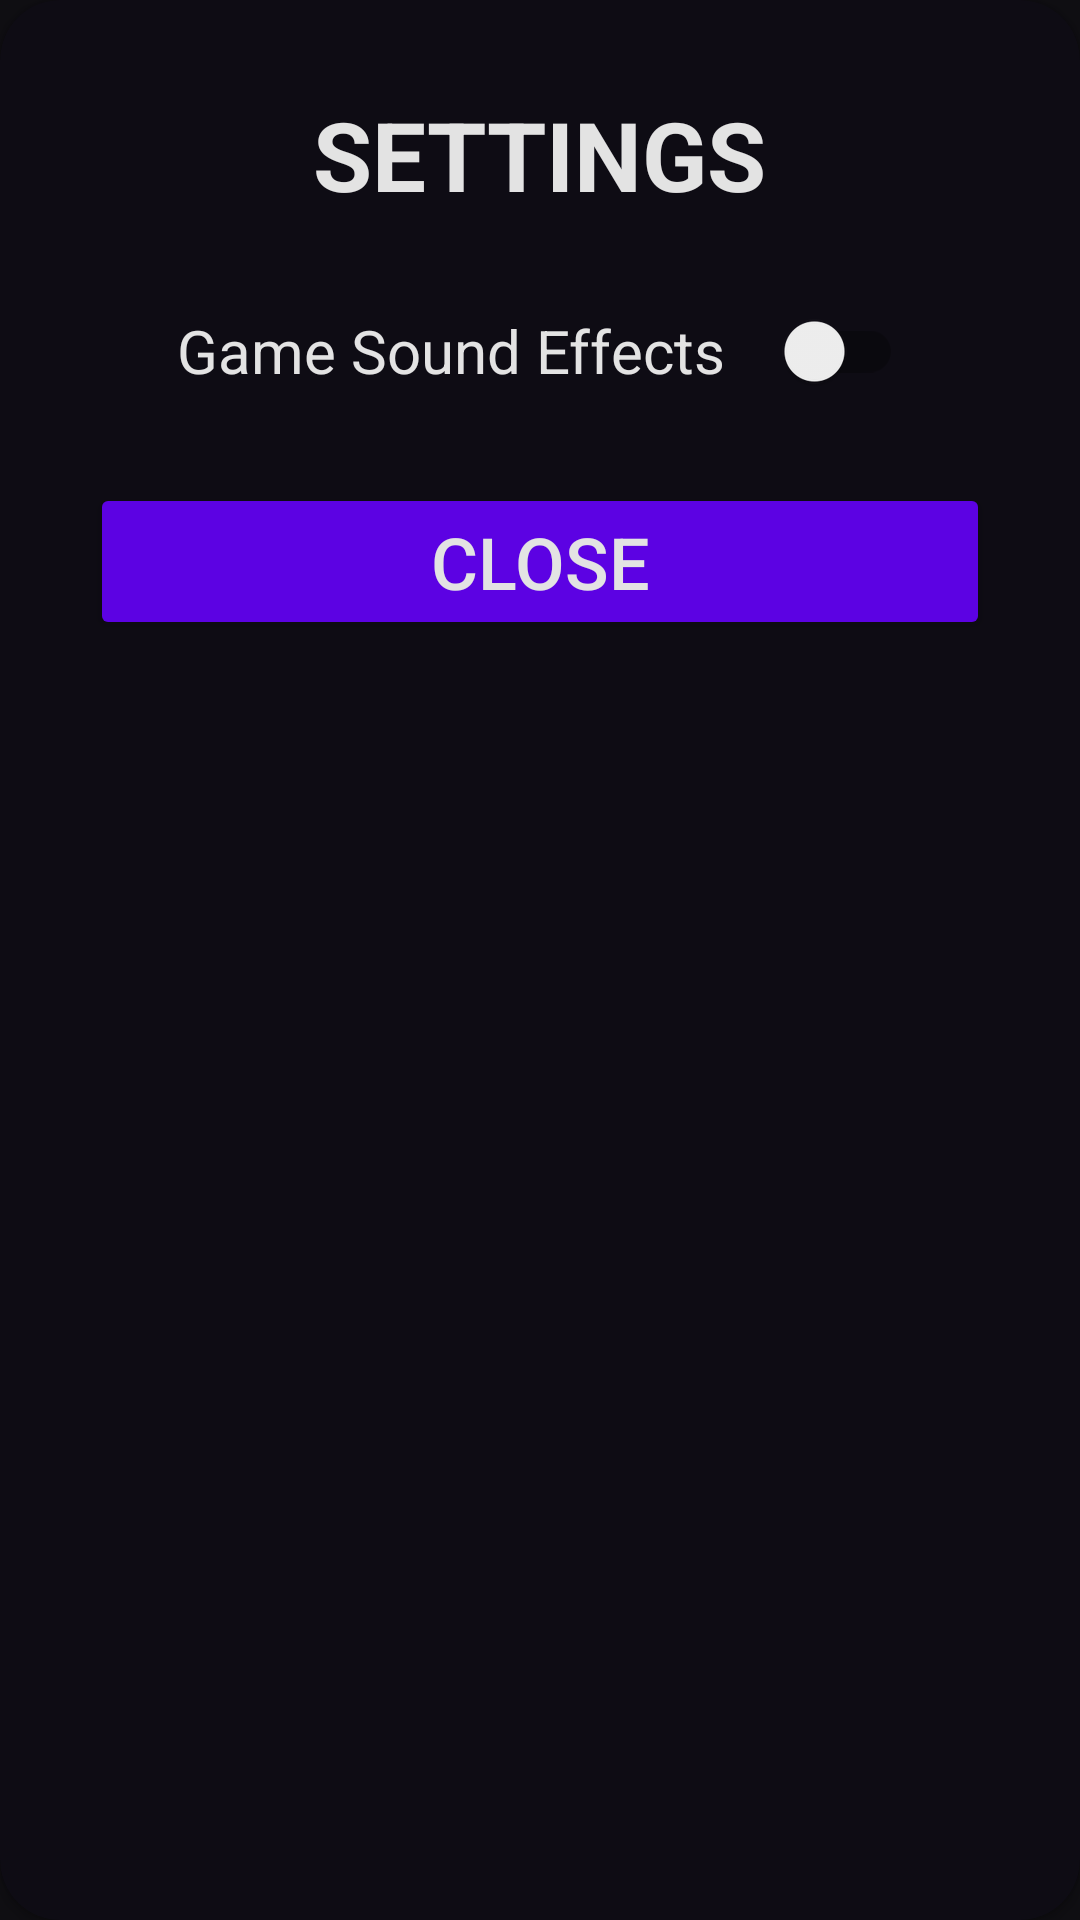

Produce the Android XML layout that renders to this screen, including the resource entries it uses.
<!-- AndroidManifest.xml: application theme Theme.BCDE223Assessment3 -->
<!-- res/layout/overlay_settings.xml -->
<?xml version="1.0" encoding="utf-8"?>
<androidx.cardview.widget.CardView
    xmlns:android="http://schemas.android.com/apk/res/android"
    xmlns:app="http://schemas.android.com/apk/res-auto"
    android:layout_width="wrap_content"
    android:layout_height="wrap_content"
    android:layout_gravity="center"
    app:contentPadding="30dp"
    app:cardCornerRadius="20dp"
    app:cardPreventCornerOverlap="false"
    app:cardBackgroundColor="@color/secondary">

    <LinearLayout
        android:layout_width="300dp"
        android:layout_height="wrap_content"
        android:orientation="vertical"
        android:gravity="center">

        <TextView
            android:id="@+id/textview_overlay_settings_title"
            android:layout_width="wrap_content"
            android:layout_height="wrap_content"
            android:layout_marginBottom="20dp"
            android:text="@string/settings_overlay_title"
            android:textAllCaps="true"
            android:textSize="32sp"
            android:textStyle="bold" />

        <androidx.appcompat.widget.SwitchCompat
            android:id="@+id/switch_settings_overlay"
            android:layout_width="wrap_content"
            android:textSize="20sp"
            android:layout_height="wrap_content"
            android:text="@string/sound_effects_setting_text"
            android:textColor="@color/text_primary"
            app:switchPadding="20sp"/>

        <Space
            android:layout_width="wrap_content"
            android:layout_height="20dp" />

        <Button
            android:id="@+id/btn_settings_overlay_close"
            android:layout_width="match_parent"
            android:layout_height="match_parent"
            android:textSize="24sp"
            android:textColor="@color/text_primary"
            android:backgroundTint="@color/btn_primary"
            android:text="@string/close_button_text" />

    </LinearLayout>

</androidx.cardview.widget.CardView>
<!-- resources referenced by this layout -->
<resources>
  <color name="btn_primary">#FF5c02e3</color>
  <color name="secondary">#FF0e0c14</color>
  <color name="text_primary">#FFe3e3e3</color>
  <string name="close_button_text">Close</string>
  <string name="settings_overlay_title">Settings</string>
  <string name="sound_effects_setting_text">Game Sound Effects</string>
  <style name="Theme.BCDE223Assessment3" parent="Theme.MaterialComponents.DayNight.NoActionBar">
          
          <item name="colorPrimary">@color/purple_500</item>
          <item name="colorPrimaryVariant">@color/purple_700</item>
          <item name="colorOnPrimary">@color/white</item>
          
          <item name="colorSecondary">@color/teal_200</item>
          <item name="colorSecondaryVariant">@color/teal_700</item>
          <item name="colorOnSecondary">@color/black</item>
          
          <item name="android:statusBarColor">?attr/colorPrimaryVariant</item>
          
          <item name="android:windowBackground">@color/primary</item>
          <item name="android:textColor">@color/text_primary</item>
      </style>
  <color name="purple_500">#FF6200EE</color>
  <color name="purple_700">#FF3700B3</color>
  <color name="white">#FFFFFFFF</color>
  <color name="teal_200">#FF03DAC5</color>
  <color name="teal_700">#FF018786</color>
  <color name="black">#FF000000</color>
  <color name="primary">#FF0f0e12</color>
</resources>
